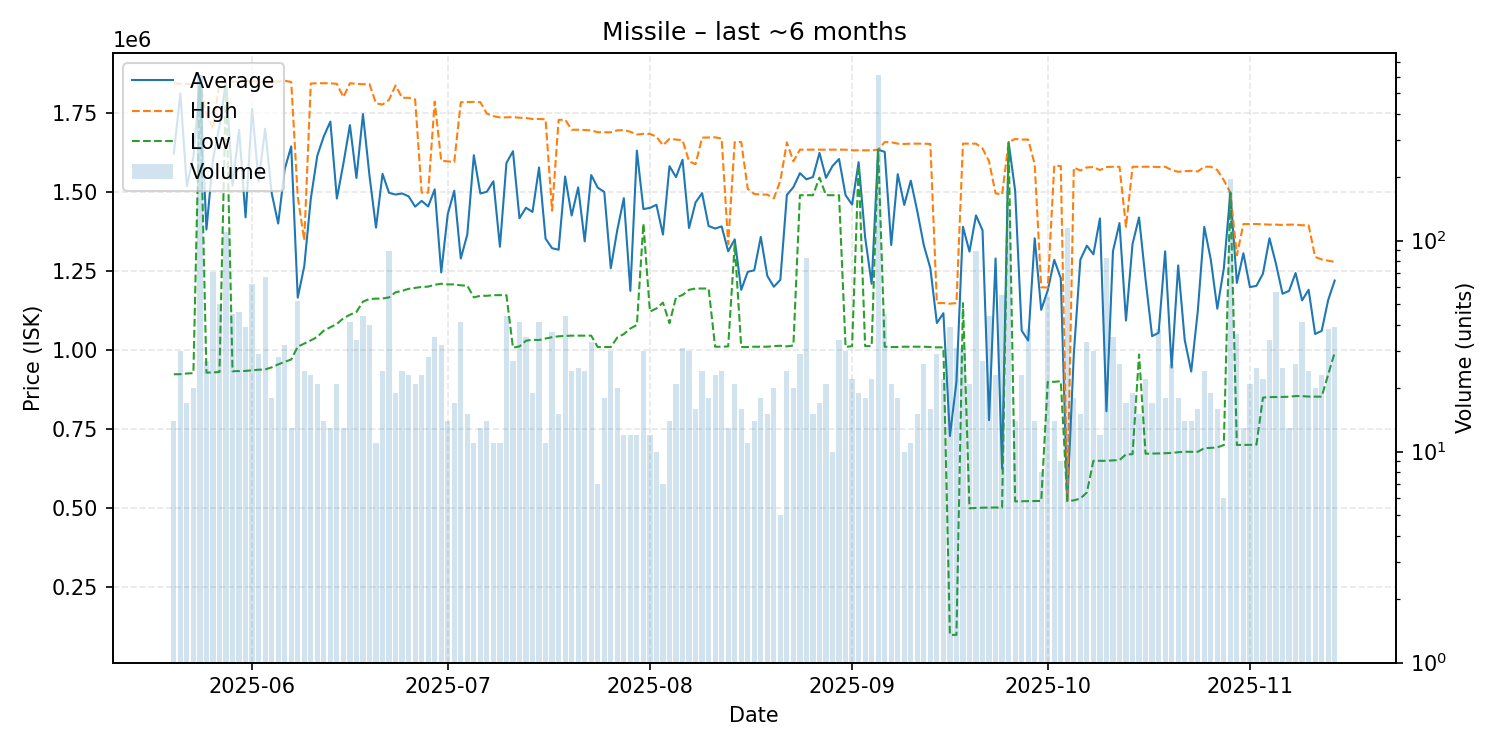

Data behind this chart, as committed beside it:
date, average, highest, lowest, order_count, volume
2025-05-20, 1621979, 1844000, 923950, 14, 14
2025-05-21, 1811340, 1842000, 924200, 11, 30
2025-05-22, 1518771, 1842000, 926400, 17, 17
2025-05-23, 1611460, 1840000, 927300, 13, 20
2025-05-24, 1845000, 1845000, 1845000, 29, 610
2025-05-25, 1381485, 1748000, 929150, 26, 27
2025-05-26, 1602965, 1700000, 929800, 31, 71
2025-05-27, 1709489, 1849000, 931000, 30, 50
2025-05-28, 1849000, 1849000, 1849000, 36, 110
2025-05-29, 1520056, 1849000, 933500, 20, 45
2025-05-30, 1696843, 1849000, 934100, 22, 46
2025-05-31, 1419862, 1851000, 934500, 28, 39
2025-06-01, 1763127, 1852000, 936400, 25, 62
2025-06-02, 1534310, 1848000, 938300, 18, 29
2025-06-03, 1700384, 1850000, 939000, 27, 67
2025-06-04, 1497029, 1850000, 945800, 17, 18
2025-06-05, 1400565, 1849000, 955200, 25, 28
2025-06-06, 1572509, 1852000, 963200, 22, 32
2025-06-07, 1644262, 1848000, 970600, 13, 13
2025-06-08, 1166192, 1485000, 1011000, 25, 52
2025-06-09, 1265625, 1347500, 1021000, 21, 24
2025-06-10, 1478565, 1843000, 1031000, 16, 23
2025-06-11, 1615143, 1844000, 1042000, 15, 21
2025-06-12, 1676286, 1844000, 1062000, 14, 14
2025-06-13, 1722846, 1844000, 1072500, 11, 13
2025-06-14, 1479619, 1842000, 1083000, 17, 21
2025-06-15, 1590154, 1800000, 1101000, 12, 13
2025-06-16, 1711585, 1844000, 1112000, 23, 41
2025-06-17, 1544500, 1842000, 1121000, 21, 34
2025-06-18, 1746568, 1841000, 1153500, 20, 44
2025-06-19, 1551925, 1841000, 1162000, 17, 40
2025-06-20, 1387545, 1780500, 1163000, 10, 11
2025-06-21, 1557375, 1776500, 1163500, 20, 24
2025-06-22, 1497573, 1792000, 1167000, 39, 89
2025-06-23, 1492053, 1837000, 1183000, 17, 19
2025-06-24, 1495583, 1798000, 1187500, 20, 24
2025-06-25, 1486435, 1798000, 1194000, 17, 23
2025-06-26, 1453952, 1793000, 1197000, 20, 21
2025-06-27, 1472087, 1498000, 1200000, 19, 23
2025-06-28, 1454393, 1498000, 1201000, 23, 28
2025-06-29, 1508486, 1786000, 1207000, 22, 35
2025-06-30, 1245844, 1599000, 1210000, 12, 32
2025-07-01, 1430214, 1597000, 1208000, 14, 14
2025-07-02, 1504176, 1595000, 1208000, 17, 17
2025-07-03, 1289780, 1784000, 1205000, 16, 41
2025-07-04, 1365933, 1784500, 1204000, 15, 15
2025-07-05, 1616455, 1785000, 1167000, 11, 11
2025-07-06, 1495385, 1784000, 1172000, 13, 13
2025-07-07, 1501143, 1748000, 1172000, 14, 14
2025-07-08, 1534091, 1740000, 1174000, 11, 11
2025-07-09, 1327091, 1736000, 1174000, 9, 11
2025-07-10, 1591773, 1736000, 1174000, 26, 44
2025-07-11, 1629074, 1737000, 1008000, 18, 27
2025-07-12, 1417268, 1735000, 1012000, 21, 41
2025-07-13, 1450343, 1734000, 1030000, 18, 35
2025-07-14, 1437211, 1731000, 1033000, 19, 19
2025-07-15, 1577732, 1731000, 1032000, 22, 41
2025-07-16, 1352727, 1730000, 1037000, 11, 11
2025-07-17, 1322351, 1441000, 1041000, 12, 37
2025-07-18, 1317667, 1728000, 1044000, 12, 15
... 119 more rows
